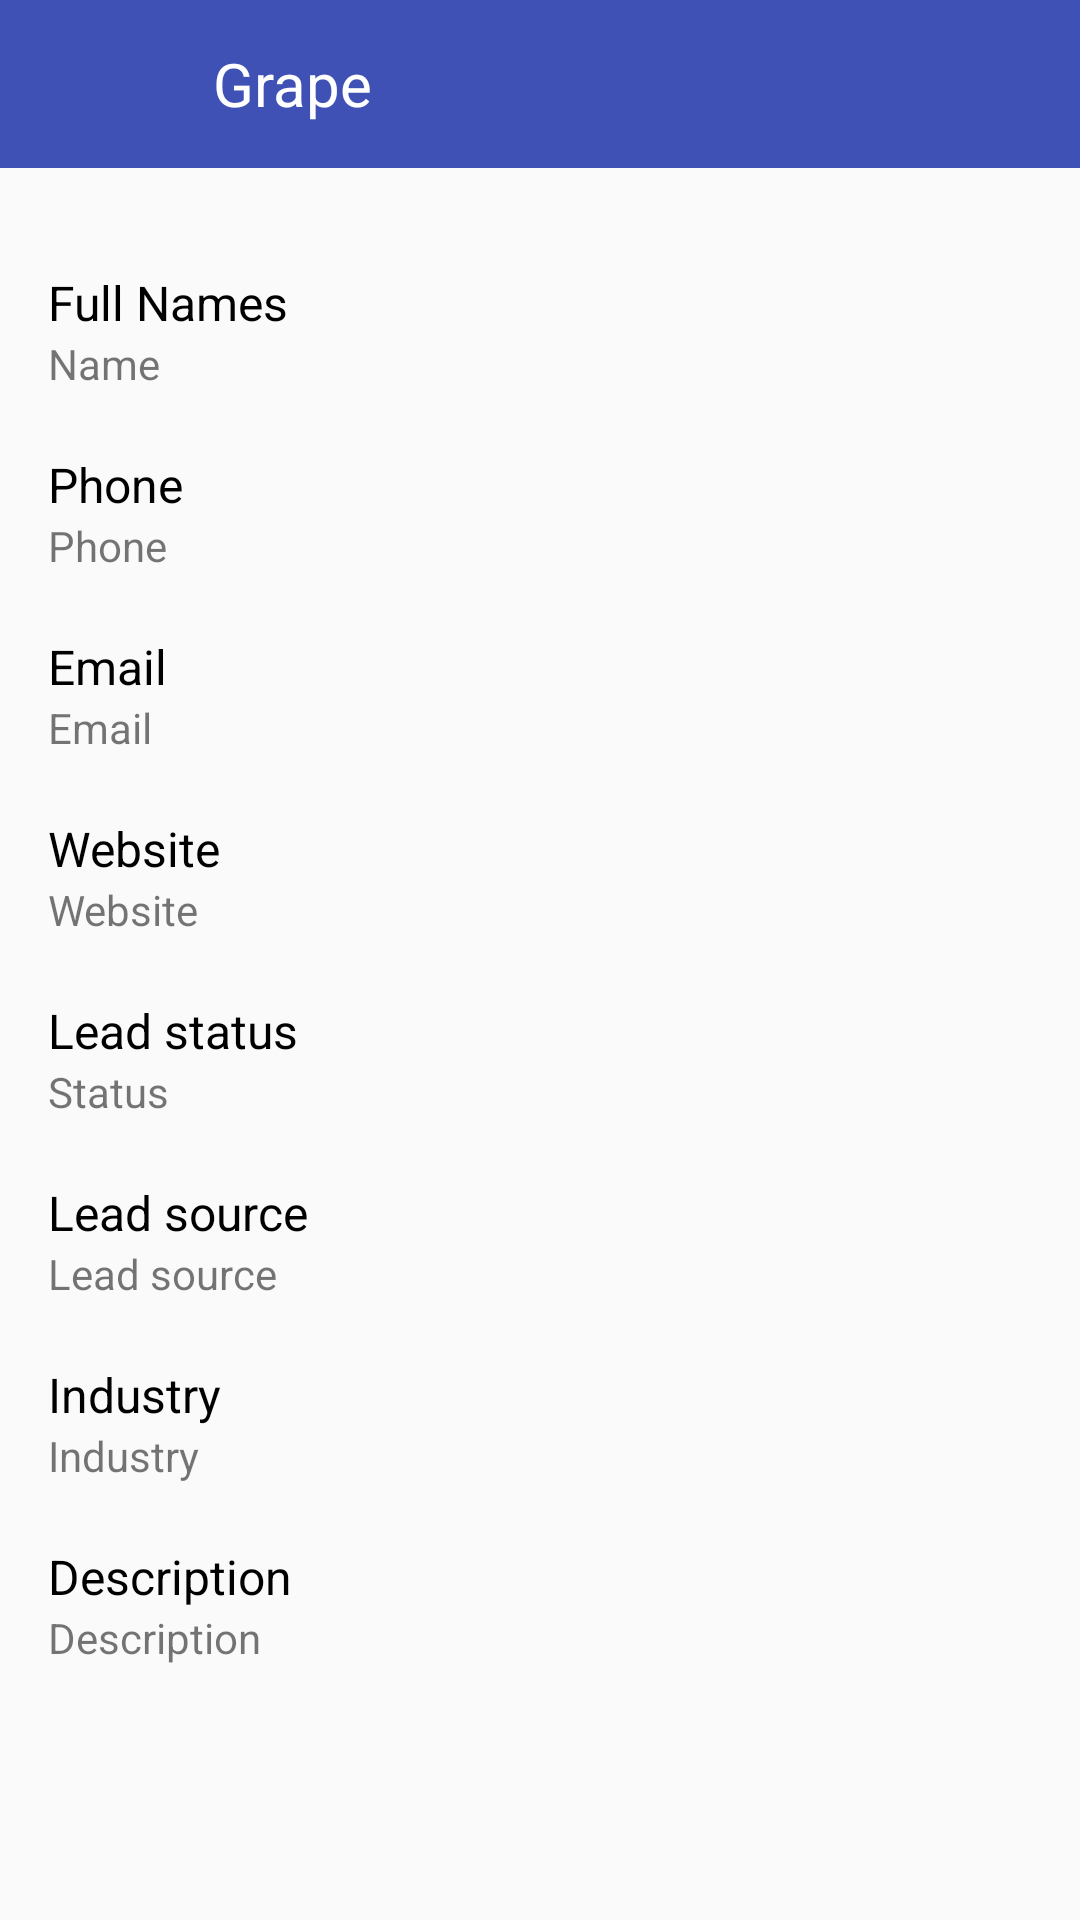

Android layout source for this screen:
<!-- AndroidManifest.xml: application theme AppTheme -->
<!-- res/layout/fragment_lead_info.xml -->
<?xml version="1.0" encoding="utf-8"?>

<ScrollView xmlns:android="http://schemas.android.com/apk/res/android"
    android:layout_width="fill_parent"
    android:layout_height="fill_parent"
    xmlns:app="http://schemas.android.com/apk/res-auto">

    <android.support.design.widget.CoordinatorLayout
        android:layout_width="match_parent"
        android:layout_height="wrap_content">

        <include
            android:id="@+id/app_bar"
            layout="@layout/app_bar" />


        <LinearLayout
            android:layout_width="match_parent"
            android:layout_height="match_parent"
            android:orientation="vertical"
            android:layout_marginTop="70dp"
            android:paddingLeft="16dp"
            android:paddingRight="16dp">


            <TextView
                android:layout_width="wrap_content"
                android:layout_height="wrap_content"
                android:text="Full Names"
                android:textSize="16sp"
                android:textColor="#000000"
                android:paddingTop="20dp"/>

            <TextView
                android:id="@+id/single_lead_names"
                android:layout_width="wrap_content"
                android:layout_height="wrap_content"
                android:text="Name"
                android:textSize="14sp"
                android:paddingBottom="20dp"/>


            <TextView
                android:layout_width="wrap_content"
                android:layout_height="wrap_content"
                android:text="Phone"
                android:textSize="16sp"
                android:textColor="#000000"


                />

            <TextView
                android:id="@+id/single_lead_phone"
                android:layout_width="wrap_content"
                android:layout_height="wrap_content"
                android:gravity="left"
                android:text="Phone"
                android:textSize="14sp"
                android:paddingBottom="20dp"/>


            <TextView
                android:layout_width="wrap_content"
                android:layout_height="wrap_content"
                android:text="Email"
                android:textSize="16sp"
                android:textColor="#000000"/>

            <TextView
                android:id="@+id/single_lead_email"
                android:layout_width="wrap_content"
                android:layout_height="wrap_content"
                android:text="Email"
                android:textSize="14sp"
                android:paddingBottom="20dp"/>


            <TextView
                android:layout_width="wrap_content"
                android:layout_height="wrap_content"
                android:text="Website"
                android:textSize="16sp"
                android:textColor="#000000" />

            <TextView
                android:id="@+id/single_lead_website"
                android:layout_width="wrap_content"
                android:layout_height="wrap_content"
                android:text="Website"
                android:textSize="14sp"
                android:paddingBottom="20dp"/>


            <TextView
                android:layout_width="wrap_content"
                android:layout_height="wrap_content"
                android:text="Lead status"
                android:textSize="16sp"
                android:textColor="#000000"/>

            <TextView
                android:id="@+id/single_lead_status"
                android:layout_width="wrap_content"
                android:layout_height="wrap_content"
                android:text="Status"
                android:textSize="14sp"
                android:paddingBottom="20dp"/>


            <TextView
                android:layout_width="wrap_content"
                android:layout_height="wrap_content"
                android:text="Lead source"
                android:textSize="16sp"
                android:textColor="#000000"/>

            <TextView
                android:id="@+id/single_lead_source"
                android:layout_width="wrap_content"
                android:layout_height="wrap_content"
                android:text="Lead source"
                android:textSize="14sp"
                android:paddingBottom="20dp"/>


            <TextView
                android:layout_width="wrap_content"
                android:layout_height="wrap_content"
                android:text="Industry"
                android:textSize="16sp"
                android:textColor="#000000"

                />

            <TextView
                android:id="@+id/single_lead_industry"
                android:layout_width="wrap_content"
                android:layout_height="wrap_content"
                android:text="Industry"
                android:textSize="14sp"
                android:paddingBottom="20dp"/>


            <TextView
                android:layout_width="wrap_content"
                android:layout_height="wrap_content"
                android:text="Description"
                android:textSize="16sp"
                android:textColor="#000000"
                />

            <TextView
                android:id="@+id/single_lead_description"
                android:layout_width="wrap_content"
                android:layout_height="72dp"
                android:text="Description"
                android:textSize="14sp" />

        </LinearLayout>

    </android.support.design.widget.CoordinatorLayout>

</ScrollView>
<!-- res/layout/app_bar.xml (included above) -->
<?xml version="1.0" encoding="utf-8"?>

<android.support.v7.widget.Toolbar xmlns:android="http://schemas.android.com/apk/res/android"
    xmlns:app="http://schemas.android.com/apk/res-auto"
    android:layout_width="match_parent"
    android:layout_height="wrap_content"
    xmlns:tools="http://schemas.android.com/tools"
    android:layout_alignParentTop="true"
    android:background="@color/colorPrimary"
    app:theme="@style/MyCustomToolBarTheme">


    <ImageButton
        android:id="@+id/btnLeft"
        android:layout_height="35dip"
        android:layout_width="35dip"
        android:layout_gravity="left"
        android:padding="10dp"
        android:background="@drawable/left" />

    <TextView
        android:layout_width="match_parent"
        android:layout_height="match_parent"
        android:text="Grape"
        android:id="@+id/app_bar_text"
        android:textColor="#FFFFFF"
        android:textSize="20sp"
        android:paddingLeft="20dp"
        android:paddingStart="20dp"
        android:gravity="left"/>


    <android.support.design.widget.AppBarLayout
        android:layout_width="match_parent"
        android:layout_height="wrap_content"
        android:theme="@style/AppTheme.AppBarOverlay">

        <android.support.v7.widget.Toolbar
            android:id="@+id/toolbar"
            android:layout_width="match_parent"
            android:layout_height="?attr/actionBarSize"
            android:background="?attr/colorPrimary"
            app:popupTheme="@style/AppTheme.PopupOverlay" />

    </android.support.design.widget.AppBarLayout>

</android.support.v7.widget.Toolbar>
<!-- resources referenced by this layout -->
<resources>
  <color name="colorPrimary">#3F51B5</color>
  <style name="AppTheme.AppBarOverlay" parent="ThemeOverlay.AppCompat.Dark.ActionBar" />
  <style name="AppTheme.PopupOverlay" parent="ThemeOverlay.AppCompat.Light" />
  <style name="MyCustomToolBarTheme" parent="ThemeOverlay.AppCompat.Light">
          <item name="android:textColorPrimary">#ffffff</item>
  
      </style>
  <style name="AppTheme" parent="AppTheme.Base">
          
  
      </style>
  <style name="AppTheme.Base" parent="Theme.AppCompat.Light.NoActionBar">
          <item name="colorPrimary">@color/colorPrimary</item>
          <item name="colorPrimaryDark">@color/colorPrimaryDark</item>
          <item name="colorAccent">@color/colorAccent</item>
          <item name="android:textColorPrimary">@color/colorTextPrimary</item>
          <item name="android:textColorSecondary">@color/colorTextSecondary</item>
      </style>
  <color name="colorPrimaryDark">#303F9F</color>
  <color name="colorAccent">#448AFF</color>
  <color name="colorTextPrimary">#212121</color>
  <color name="colorTextSecondary">#757575</color>
</resources>
